Run: headless pygame with SDL's dummy video driver; simulated clock (each Clock.tick advances the game by its frame time, no real sleeping); random seed 0; keys injected as events and as key.get_pressed() state; no mouse input.
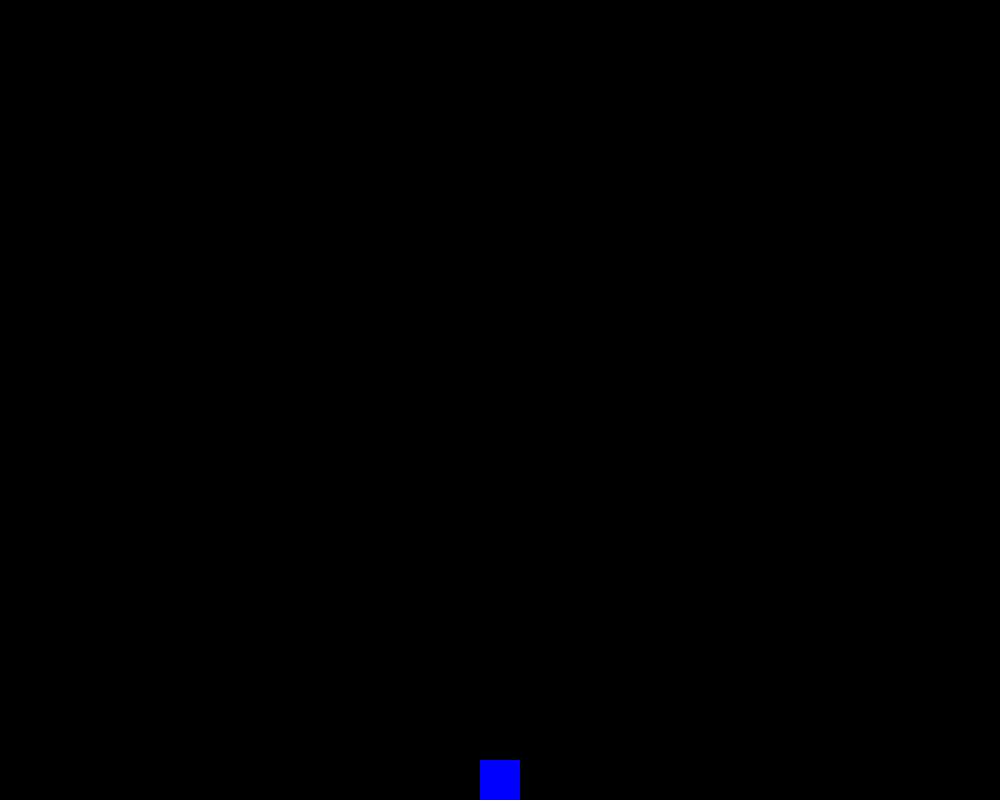
Frame 1 of 4 · flips 1–60 · no input
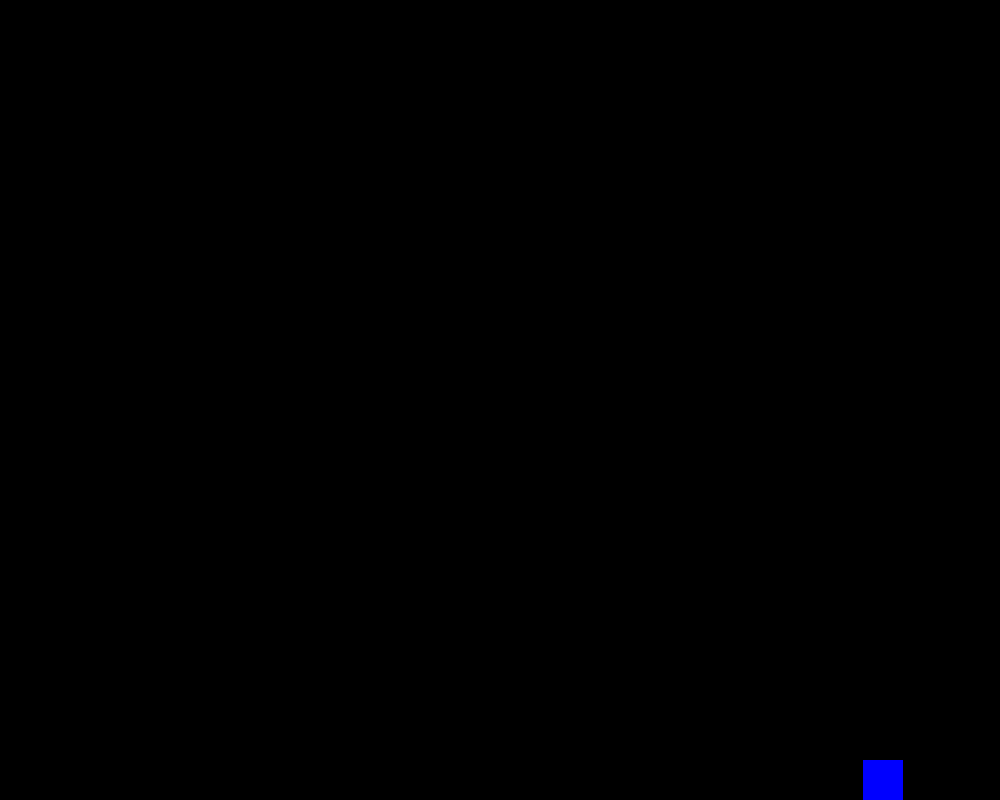
Frame 2 of 4 · flips 61–180 · tapped SPACE, RETURN · held RIGHT (→), D
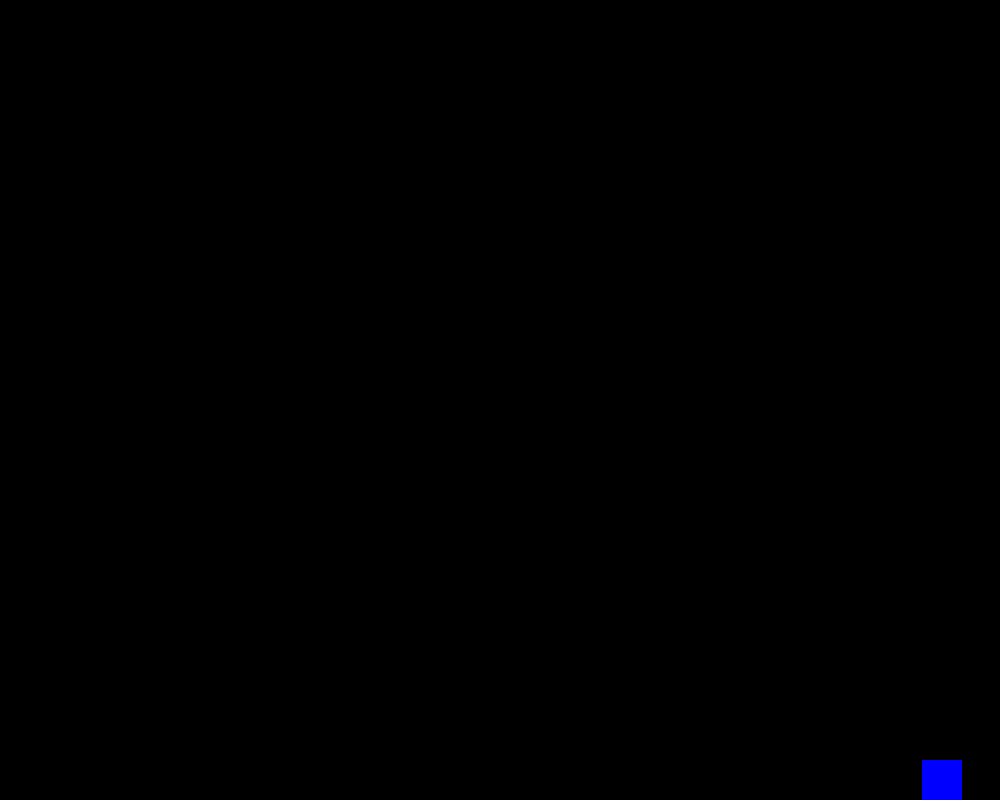
Frame 3 of 4 · flips 181–300 · held DOWN (↓), S
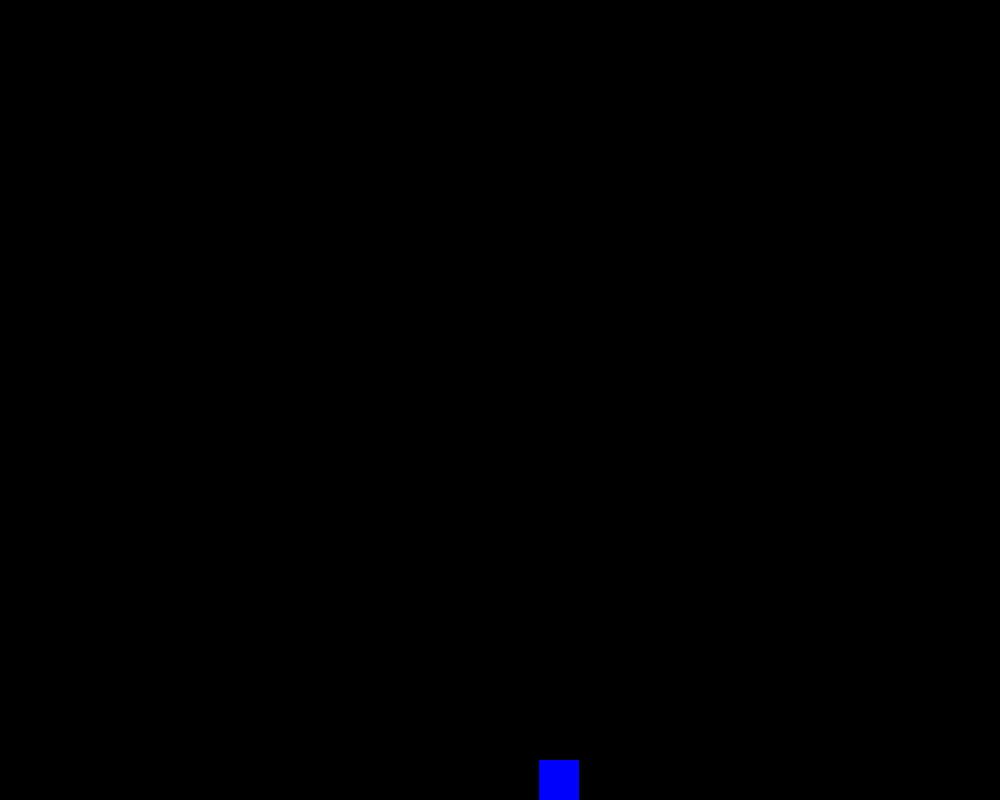
Frame 4 of 4 · flips 301–420 · held LEFT (←), A, UP (↑), W

The pygame program that drew these frames:

import pygame

# Define the colors
BLACK = (0, 0, 0)
BLUE = (0, 0, 255)
RED = (255, 0, 0)

# Define the size of the screen, as well as the display window
SCREEN_WIDTH = 1000
SCREEN_HEIGHT = 800

screen = pygame.display.set_mode((SCREEN_WIDTH, SCREEN_HEIGHT))
pygame.display.set_caption('Platformer')

clock = pygame.time.Clock()
GAME_SPEED = 120

GRAVITY_MULTIPLIER = 1
SLIDING_MULTIPLIER = 1


class Player(pygame.sprite.Sprite):

    def __init__(self, color):
        super().__init__()

        width = 40
        height = 40

        self.image = pygame.Surface((width, height))
        self.image.fill(color)

        self.rect = self.image.get_rect()

        # Current speed of the player
        self.speed_x = 0
        self.speed_y = 0

        # This variable will be set to 1 for going left, 2 for right, and 0 for no movement
        self.direction = 0

    def handle_keys(self):
        for event in pygame.event.get():
            if event.type == pygame.QUIT:
                pygame.quit()
                quit()
            elif event.type == pygame.KEYDOWN:
                key = event.key

                if key == pygame.K_LEFT:
                    self.direction = 1
                elif key == pygame.K_RIGHT:
                    self.direction = 2
                elif key == pygame.K_UP:
                    self.jump()
            elif event.type == pygame.KEYUP:
                if event.key == pygame.K_LEFT or event.key == pygame.K_RIGHT:
                    self.direction = 0

    def gravity(self):
        self.speed_y += 0.18 * GRAVITY_MULTIPLIER

        if (self.rect.y >= SCREEN_HEIGHT - self.rect.height and self.speed_y > 0) or (self.rect.y <= 0 and self.speed_y < 0):
            self.speed_y = 0

    def jump(self):
        self.speed_y = -7

    def update(self):
        self.gravity()

        if (self.rect.x + self.rect.width >= SCREEN_WIDTH and self.speed_x > 0) or (self.rect.x <= 0 and self.speed_x < 0):
            self.speed_x = 0

        if self.direction == 1:
            if self.speed_x > -4:
                self.speed_x -= 0.1 / SLIDING_MULTIPLIER
        elif self.direction == 2:
            if self.speed_x < 4:
                self.speed_x += 0.1 / SLIDING_MULTIPLIER
        else:
            if -(0.1 / SLIDING_MULTIPLIER) < self.speed_x < 0.1 / SLIDING_MULTIPLIER:
                self.speed_x = 0
            elif self.speed_x > 0:
                self.speed_x -= 0.1 / SLIDING_MULTIPLIER
            elif self.speed_x < 0:
                self.speed_x += 0.1 / SLIDING_MULTIPLIER

        self.rect.x += int(self.speed_x)
        self.rect.y += int(self.speed_y)


def game():
    player = Player(BLUE)

    player.rect.x = (SCREEN_WIDTH // 2) - 20
    player.rect.y = SCREEN_HEIGHT - player.rect.height

    sprite_group = pygame.sprite.Group()
    sprite_group.add(player)

    while True:
        screen.fill(BLACK)
        player.handle_keys()
        sprite_group.update()
        sprite_group.draw(screen)

        pygame.display.flip()
        clock.tick(GAME_SPEED)


if __name__ == '__main__':
    pygame.init()
    game()
